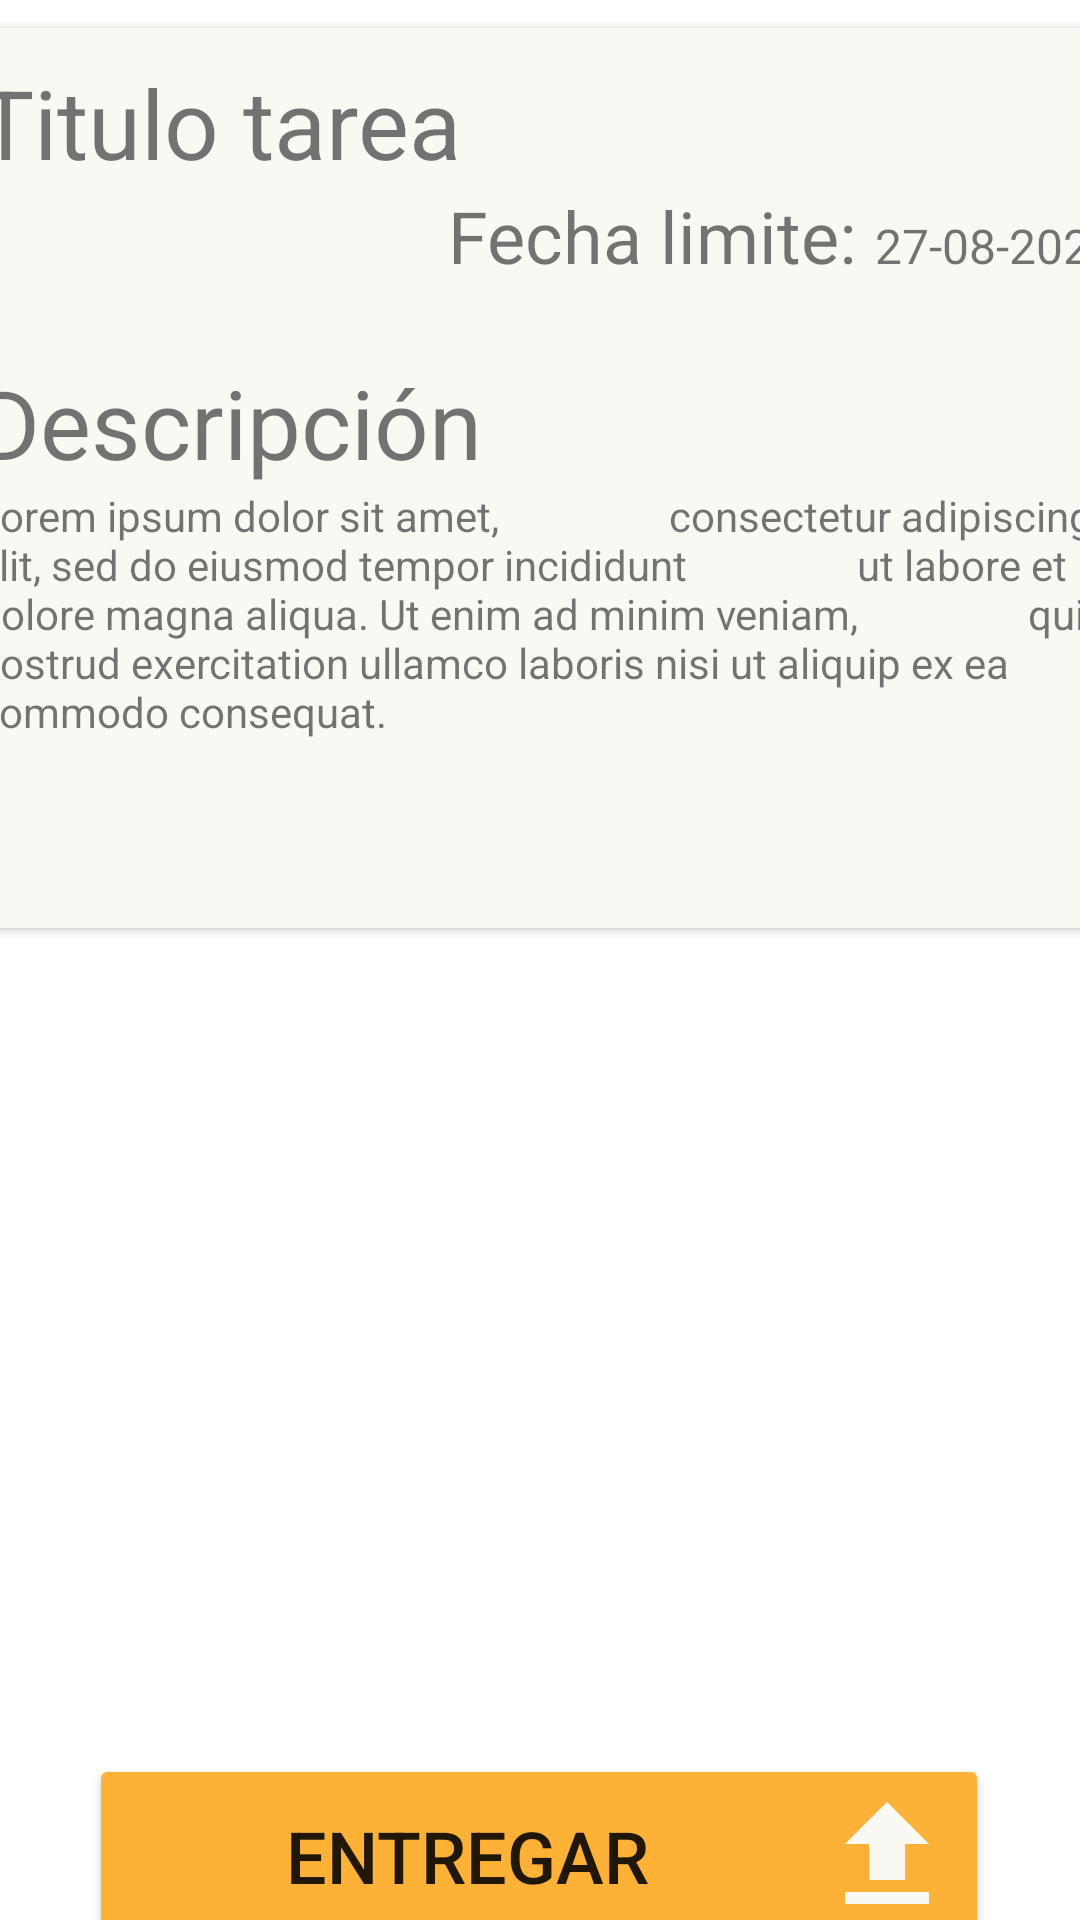

Layout XML and referenced resources for this Android screen:
<!-- AndroidManifest.xml: application theme Theme.PSM_PocketSchool -->
<!-- res/layout/fragment_detalle_tarea.xml -->
<?xml version="1.0" encoding="utf-8"?>
<androidx.constraintlayout.widget.ConstraintLayout xmlns:android="http://schemas.android.com/apk/res/android"
    xmlns:app="http://schemas.android.com/apk/res-auto"
    xmlns:tools="http://schemas.android.com/tools"
    android:layout_width="match_parent"
    android:layout_height="match_parent"
    tools:context=".fragments.DetalleTarea">

    
    <androidx.cardview.widget.CardView
        android:id="@+id/cardView"
        android:layout_width="400dp"
        android:layout_height="300dp"
        android:backgroundTint="@color/fuente1PocketSchool"
        android:orientation="vertical"
        app:cardCornerRadius="10dp"
        app:layout_constraintBottom_toBottomOf="parent"
        app:layout_constraintEnd_toEndOf="parent"
        app:layout_constraintHorizontal_bias="0.454"
        app:layout_constraintStart_toStartOf="parent"
        app:layout_constraintTop_toTopOf="parent"
        app:layout_constraintVertical_bias="0.027">

        <LinearLayout
            android:layout_width="match_parent"
            android:layout_height="match_parent"
            android:orientation="vertical"
            android:padding="10dp">
            <LinearLayout
                android:layout_width="match_parent"
                android:layout_height="100dp"
                android:orientation="vertical">

                <TextView
                    android:id="@+id/txtTituloTarea"
                    android:layout_width="wrap_content"
                    android:layout_height="wrap_content"
                    android:layout_gravity="start"
                    android:text="Titulo tarea"
                    android:textSize="32sp" />

                <LinearLayout
                    android:layout_width="wrap_content"
                    android:layout_height="wrap_content"
                    android:layout_gravity="end">

                    <TextView
                        android:layout_width="wrap_content"
                        android:layout_height="wrap_content"
                        android:text="Fecha limite: "
                        android:textSize="24sp"></TextView>

                    <TextView
                        android:id="@+id/txtFechaTareaLimite"
                        android:layout_width="wrap_content"
                        android:layout_height="wrap_content"
                        android:text="27-08-2022"
                        android:textSize="16sp" />
                </LinearLayout>
            </LinearLayout>

            <LinearLayout
                android:layout_width="match_parent"
                android:layout_height="200dp"
                android:orientation="vertical">

                <TextView
                    android:layout_width="wrap_content"
                    android:layout_height="wrap_content"
                    android:text="Descripción"
                    android:textSize="32sp"></TextView>

                <TextView
                    android:id="@+id/txtDescrTareaEntrega"
                    android:layout_width="wrap_content"
                    android:layout_height="wrap_content"
                    android:text="Lorem ipsum dolor sit amet,
                consectetur adipiscing elit, sed do eiusmod tempor incididunt
                ut labore et dolore magna aliqua. Ut enim ad minim veniam,
                quis nostrud exercitation ullamco laboris nisi ut aliquip ex ea commodo consequat."></TextView>

            </LinearLayout>
        </LinearLayout>
    </androidx.cardview.widget.CardView>

    <ListView
        android:id="@+id/listPDFS"
        android:layout_width="match_parent"
        android:layout_height="300dp"
        app:layout_constraintEnd_toEndOf="parent"
        app:layout_constraintStart_toStartOf="parent"
        android:layout_marginLeft="10dp"
        android:layout_marginRight="10dp"
        app:layout_constraintTop_toBottomOf="@+id/cardView">
    </ListView>

    <TextView
        android:id="@+id/txtAdjPdfs"
        android:layout_width="wrap_content"
        android:layout_height="wrap_content"
        android:clickable="true"
        android:drawableRight="@drawable/ic_baseline_attach_file_24"
        android:gravity="center"
        android:padding="15dp"
        android:text="Adjuntar PDF"
        android:textSize="28sp"
        app:layout_constraintBottom_toTopOf="@+id/btnEntregarTarea"
        app:layout_constraintEnd_toEndOf="parent"
        app:layout_constraintHorizontal_bias="0.496"
        app:layout_constraintStart_toStartOf="parent"
        app:layout_constraintTop_toBottomOf="@+id/listPDFS" />

    <Button
        android:id="@+id/btnEntregarTarea"
        android:layout_width="300dp"
        android:layout_height="wrap_content"
        android:layout_gravity="center"
        android:backgroundTint="@color/accionesPocketSchool"
        android:drawableRight="@drawable/ic_baseline_upload_24"
        android:padding="10dp"
        android:text="Entregar"
        android:textSize="24sp"
        app:cornerRadius="10dp"
        app:layout_constraintBottom_toBottomOf="parent"
        app:layout_constraintEnd_toEndOf="parent"
        app:layout_constraintHorizontal_bias="0.495"
        app:layout_constraintStart_toStartOf="parent"
        app:layout_constraintTop_toBottomOf="@+id/listPDFS"
        app:layout_constraintVertical_bias="0.666"
        tools:ignore="UnknownIdInLayout" />

</androidx.constraintlayout.widget.ConstraintLayout>
<!-- resources referenced by this layout -->
<resources>
  <color name="accionesPocketSchool">#FDB137</color>
  <color name="fuente1PocketSchool">#F9F8F3</color>
  <!-- drawable ic_baseline_attach_file_24 (drawable) -->
  <vector android:height="48dp" android:tint="#1F1E1E"
      android:viewportHeight="24" android:viewportWidth="24"
      android:width="48dp" xmlns:android="http://schemas.android.com/apk/res/android">
      <path android:fillColor="@android:color/white" android:pathData="M16.5,6v11.5c0,2.21 -1.79,4 -4,4s-4,-1.79 -4,-4V5c0,-1.38 1.12,-2.5 2.5,-2.5s2.5,1.12 2.5,2.5v10.5c0,0.55 -0.45,1 -1,1s-1,-0.45 -1,-1V6H10v9.5c0,1.38 1.12,2.5 2.5,2.5s2.5,-1.12 2.5,-2.5V5c0,-2.21 -1.79,-4 -4,-4S7,2.79 7,5v12.5c0,3.04 2.46,5.5 5.5,5.5s5.5,-2.46 5.5,-5.5V6h-1.5z"/>
  </vector>
  <!-- drawable ic_baseline_upload_24 (drawable) -->
  <vector android:height="48dp" android:tint="@color/fuente1PocketSchool"
      android:viewportHeight="24" android:viewportWidth="24"
      android:width="48dp" xmlns:android="http://schemas.android.com/apk/res/android">
      <path android:fillColor="@color/fuente1PocketSchool" android:pathData="M5,20h14v-2H5V20zM5,10h4v6h6v-6h4l-7,-7L5,10z"/>
  </vector>
  <style name="Theme.PSM_PocketSchool" parent="Theme.MaterialComponents.DayNight.DarkActionBar">
          
          <item name="colorPrimary">@color/purple_500</item>
          <item name="colorPrimaryVariant">@color/purple_700</item>
          <item name="colorOnPrimary">@color/white</item>
          
          <item name="colorSecondary">@color/teal_200</item>
          <item name="colorSecondaryVariant">@color/teal_700</item>
          <item name="colorOnSecondary">@color/black</item>
          
          <item name="android:statusBarColor" tools:targetApi="l">?attr/colorPrimaryVariant</item>
          
      </style>
  <color name="purple_500">#FF6200EE</color>
  <color name="purple_700">#FF3700B3</color>
  <color name="white">#FFFFFFFF</color>
  <color name="teal_200">#FF03DAC5</color>
  <color name="teal_700">#FF018786</color>
  <color name="black">#FF000000</color>
</resources>
